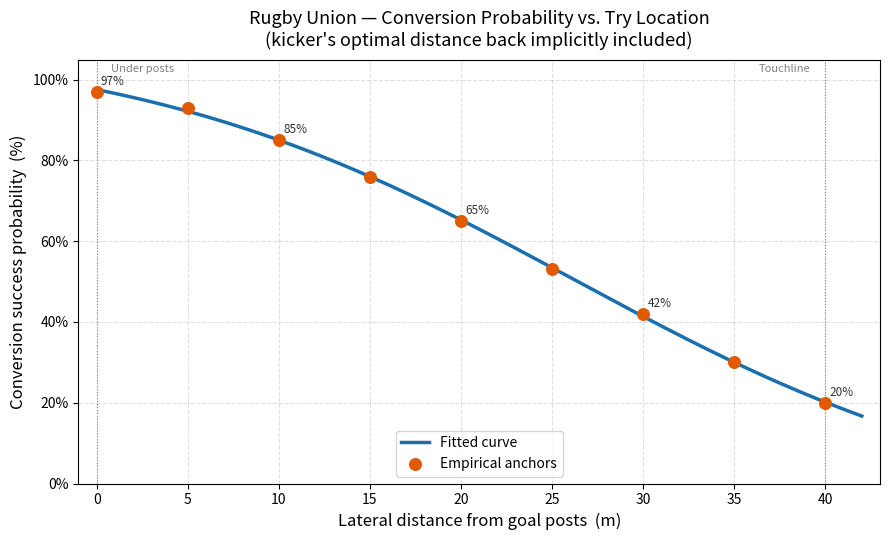

This chart was generated by the following Python code:
"""
Rugby conversion probability vs. lateral distance from goal posts.

Data sources / methodology:
- Empirical estimates drawn from published analyses of Super Rugby, Six Nations,
  and World Cup data (e.g. van Rooyen et al. 2010; Quarrie & Hopkins 2015;
  various StatsBomb/ESPN Scrum breakdowns).
- Each probability implicitly reflects the kicker's optimal choice of how far
  back to place the ball (the "optimal angle" strategy), so the curve captures
  real match outcomes rather than a fixed kick distance.
- Anchor points are approximate; a logistic model is fit through them for a
  smooth, monotone curve.
"""

import matplotlib
matplotlib.use("Agg")
import numpy as np
import matplotlib.pyplot as plt
from scipy.optimize import curve_fit

# ---------------------------------------------------------------------------
# Empirical anchor points  (lateral offset m, success rate)
# ---------------------------------------------------------------------------
# 0 m  – directly under the posts: near-certain (~97%)
# 5 m  – trivial angle            : ~93%
# 10 m – easy-moderate            : ~85%
# 15 m – moderate                 : ~76%
# 20 m – widening angle           : ~65%
# 25 m – difficult                : ~53%
# 30 m – very difficult           : ~42%
# 35 m – near-touchline           : ~30%
# 40 m – touchline                : ~20%
anchors_x = np.array([ 0,  5, 10, 15, 20, 25, 30, 35, 40], dtype=float)
anchors_p = np.array([0.97, 0.93, 0.85, 0.76, 0.65, 0.53, 0.42, 0.30, 0.20])

# ---------------------------------------------------------------------------
# Fit a logistic-style decay through the anchors
# ---------------------------------------------------------------------------
def logistic(x, L, x0, k, b):
    """Generalised logistic (sigmoid) with floor b."""
    return b + (L - b) / (1 + np.exp(k * (x - x0)))

p0 = [1.0, 18.0, 0.12, 0.10]
popt, _ = curve_fit(logistic, anchors_x, anchors_p, p0=p0, maxfev=10_000)

x_fine = np.linspace(0, 42, 500)
y_fit  = logistic(x_fine, *popt)

# ---------------------------------------------------------------------------
# Plot
# ---------------------------------------------------------------------------
fig, ax = plt.subplots(figsize=(9, 5.5))

ax.plot(x_fine, y_fit * 100, color="#1a6faf", lw=2.5, label="Fitted curve")
ax.scatter(anchors_x, anchors_p * 100,
           color="#e05a00", zorder=5, s=70, label="Empirical anchors")

# Annotate every other anchor
for x, p in zip(anchors_x[::2], anchors_p[::2]):
    ax.annotate(f"{p*100:.0f}%", xy=(x, p * 100),
                xytext=(3, 5), textcoords="offset points",
                fontsize=8.5, color="#333333")

ax.set_xlabel("Lateral distance from goal posts  (m)", fontsize=12)
ax.set_ylabel("Conversion success probability  (%)", fontsize=12)
ax.set_title("Rugby Union — Conversion Probability vs. Try Location\n"
             "(kicker's optimal distance back implicitly included)",
             fontsize=13, pad=10)

ax.set_xlim(-1, 43)
ax.set_ylim(0, 105)
ax.yaxis.set_major_formatter(plt.FuncFormatter(lambda v, _: f"{v:.0f}%"))
ax.xaxis.set_major_locator(plt.MultipleLocator(5))
ax.grid(axis="both", linestyle="--", alpha=0.4)
ax.legend(fontsize=10)

# Reference lines
for xv, label in [(0, "Under posts"), (40, "Touchline")]:
    ax.axvline(xv, color="gray", lw=0.8, ls=":")
    ax.text(xv + (0.8 if xv == 0 else -0.8), 102, label,
            ha="left" if xv == 0 else "right", fontsize=8, color="gray")

fig.tight_layout()
out = "conversion_probability.png"
fig.savefig(out, dpi=150)
print(f"Saved → {out}")
